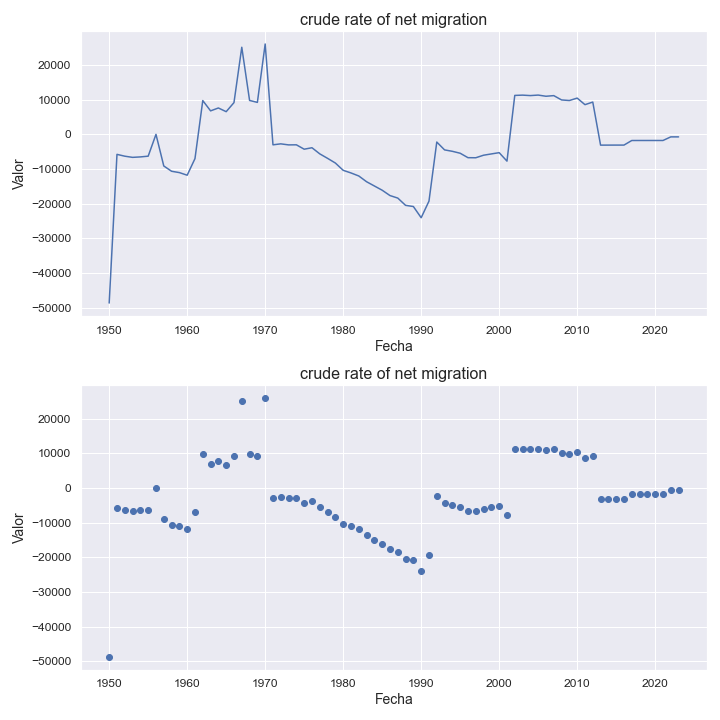

Data behind this chart, as committed beside it:
indicatorshortname, locationid, location, iso2, timeid, time, value
crude rate of net migration, 292, gibraltar, gi, 1, 1950, -48657
crude rate of net migration, 292, gibraltar, gi, 2, 1951, -5774
crude rate of net migration, 292, gibraltar, gi, 3, 1952, -6301
crude rate of net migration, 292, gibraltar, gi, 4, 1953, -6639
crude rate of net migration, 292, gibraltar, gi, 5, 1954, -6511
crude rate of net migration, 292, gibraltar, gi, 6, 1955, -6295
crude rate of net migration, 292, gibraltar, gi, 7, 1956, -7.46
crude rate of net migration, 292, gibraltar, gi, 8, 1957, -9123
crude rate of net migration, 292, gibraltar, gi, 9, 1958, -10645
crude rate of net migration, 292, gibraltar, gi, 10, 1959, -11034
crude rate of net migration, 292, gibraltar, gi, 11, 1960, -11787
crude rate of net migration, 292, gibraltar, gi, 12, 1961, -6998
crude rate of net migration, 292, gibraltar, gi, 13, 1962, 9741
crude rate of net migration, 292, gibraltar, gi, 14, 1963, 6768
crude rate of net migration, 292, gibraltar, gi, 15, 1964, 7602
crude rate of net migration, 292, gibraltar, gi, 16, 1965, 6536
crude rate of net migration, 292, gibraltar, gi, 17, 1966, 9149
crude rate of net migration, 292, gibraltar, gi, 18, 1967, 25112
crude rate of net migration, 292, gibraltar, gi, 19, 1968, 9773
crude rate of net migration, 292, gibraltar, gi, 20, 1969, 9213
crude rate of net migration, 292, gibraltar, gi, 21, 1970, 26054
crude rate of net migration, 292, gibraltar, gi, 22, 1971, -3024
crude rate of net migration, 292, gibraltar, gi, 23, 1972, -2742
crude rate of net migration, 292, gibraltar, gi, 24, 1973, -3044
crude rate of net migration, 292, gibraltar, gi, 25, 1974, -3021
crude rate of net migration, 292, gibraltar, gi, 26, 1975, -4282
crude rate of net migration, 292, gibraltar, gi, 27, 1976, -3864
crude rate of net migration, 292, gibraltar, gi, 28, 1977, -5632
crude rate of net migration, 292, gibraltar, gi, 29, 1978, -6925
crude rate of net migration, 292, gibraltar, gi, 30, 1979, -8276
crude rate of net migration, 292, gibraltar, gi, 31, 1980, -10375
crude rate of net migration, 292, gibraltar, gi, 32, 1981, -11132
crude rate of net migration, 292, gibraltar, gi, 33, 1982, -12006
crude rate of net migration, 292, gibraltar, gi, 34, 1983, -13667
crude rate of net migration, 292, gibraltar, gi, 35, 1984, -14893
crude rate of net migration, 292, gibraltar, gi, 36, 1985, -16115
crude rate of net migration, 292, gibraltar, gi, 37, 1986, -17655
crude rate of net migration, 292, gibraltar, gi, 38, 1987, -18381
crude rate of net migration, 292, gibraltar, gi, 39, 1988, -20478
crude rate of net migration, 292, gibraltar, gi, 40, 1989, -20817
crude rate of net migration, 292, gibraltar, gi, 41, 1990, -24049
crude rate of net migration, 292, gibraltar, gi, 42, 1991, -19262
crude rate of net migration, 292, gibraltar, gi, 43, 1992, -2221
crude rate of net migration, 292, gibraltar, gi, 44, 1993, -4486
crude rate of net migration, 292, gibraltar, gi, 45, 1994, -4895
crude rate of net migration, 292, gibraltar, gi, 46, 1995, -5451
crude rate of net migration, 292, gibraltar, gi, 47, 1996, -6732
crude rate of net migration, 292, gibraltar, gi, 48, 1997, -6752
crude rate of net migration, 292, gibraltar, gi, 49, 1998, -6019
crude rate of net migration, 292, gibraltar, gi, 50, 1999, -5648
crude rate of net migration, 292, gibraltar, gi, 51, 2000, -5283
crude rate of net migration, 292, gibraltar, gi, 52, 2001, -7724
crude rate of net migration, 292, gibraltar, gi, 53, 2002, 11226
crude rate of net migration, 292, gibraltar, gi, 54, 2003, 11306
crude rate of net migration, 292, gibraltar, gi, 55, 2004, 11177
crude rate of net migration, 292, gibraltar, gi, 56, 2005, 11322
crude rate of net migration, 292, gibraltar, gi, 57, 2006, 10984
crude rate of net migration, 292, gibraltar, gi, 58, 2007, 11165
crude rate of net migration, 292, gibraltar, gi, 59, 2008, 9919
crude rate of net migration, 292, gibraltar, gi, 60, 2009, 9752
... 14 more rows
